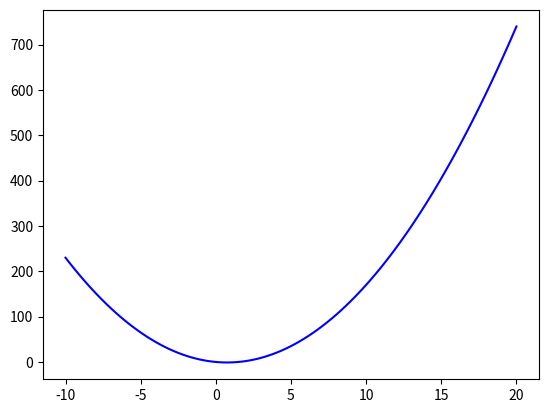

Reproduce this figure in Python.
import numpy as np
import matplotlib.pyplot as plt
def interp(x):
    return -1.0*x*(x-3)/(1-3)+9.0*(x-1)*x/(3*(3-1))
x = np.linspace(-10, 20 , 101)
y = interp(x)
plt.plot(x, y, 'b-')
plt.show()
